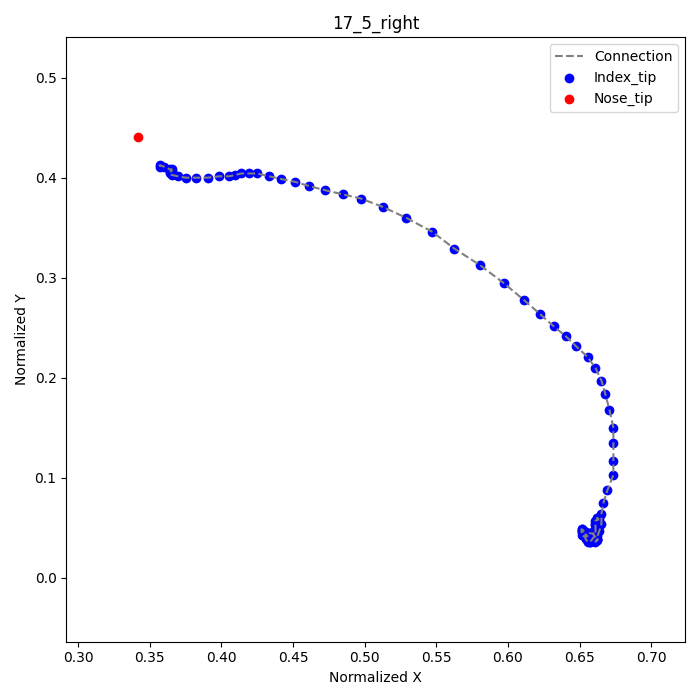

The file beside this chart, header and first rows:
frame, index_tip_x, index_tip_y, nose_tip_x, nose_tip_y
1, 0.6639, 0.05833, 0.3417, 0.4403
2, 0.6625, 0.05833, , 
3, 0.6625, 0.05972, , 
4, 0.6625, 0.05972, , 
5, 0.6625, 0.05833, , 
6, 0.6611, 0.05694, , 
7, 0.6611, 0.05417, , 
8, 0.6611, 0.05278, , 
9, 0.6611, 0.04861, , 
10, 0.6611, 0.04444, , 
11, 0.6611, 0.04167, , 
12, 0.6597, 0.04028, , 
13, 0.6583, 0.0375, , 
14, 0.6569, 0.03611, , 
15, 0.6569, 0.03611, , 
16, 0.6556, 0.03611, , 
17, 0.6542, 0.03889, , 
18, 0.6542, 0.04028, , 
19, 0.6528, 0.04167, , 
20, 0.6514, 0.04306, , 
21, 0.6514, 0.04583, , 
22, 0.6514, 0.04722, , 
23, 0.6514, 0.04722, , 
24, 0.6514, 0.04861, , 
25, 0.6514, 0.04861, , 
26, 0.6528, 0.04722, , 
27, 0.6528, 0.04583, , 
28, 0.6542, 0.04583, , 
29, 0.6542, 0.04444, , 
30, 0.6542, 0.04306, , 
31, 0.6556, 0.04167, , 
32, 0.6542, 0.04167, , 
33, 0.6556, 0.04306, , 
34, 0.6569, 0.04306, , 
35, 0.6569, 0.04444, , 
36, 0.6583, 0.04444, , 
37, 0.6583, 0.04444, , 
38, 0.6583, 0.04444, , 
39, 0.6597, 0.04444, , 
40, 0.6597, 0.04306, , 
41, 0.6611, 0.04167, , 
42, 0.6625, 0.03889, , 
43, 0.6611, 0.03611, , 
44, 0.6625, 0.0375, , 
45, 0.6625, 0.0375, , 
46, 0.6625, 0.03889, , 
47, 0.6625, 0.04167, , 
48, 0.6639, 0.04722, , 
49, 0.6653, 0.05417, , 
50, 0.6653, 0.06389, , 
51, 0.6667, 0.075, , 
52, 0.6694, 0.0875, , 
53, 0.6736, 0.1028, , 
54, 0.6736, 0.1167, , 
55, 0.6736, 0.1347, , 
56, 0.6736, 0.15, , 
57, 0.6708, 0.1681, , 
58, 0.6681, 0.1833, , 
59, 0.6653, 0.1972, , 
60, 0.6611, 0.2097, , 
... 38 more rows
